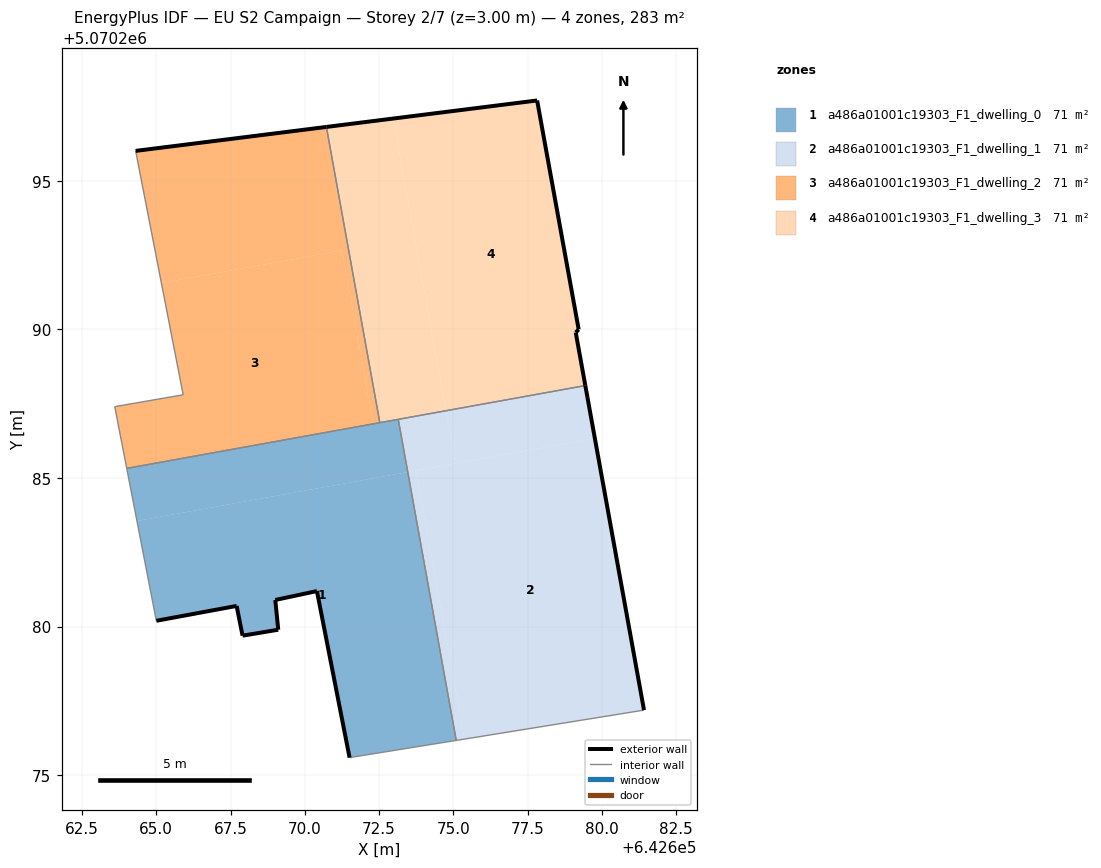
=== STOREY PLAN SPEC (per zone: floor XY polygon, exterior-wall plan segments, windows/doors) ===
zone 1: a486a01001c19303_F1_dwelling_0  (70.6 m²)
  floor: (642675.09, 5070276.17) (642673.46, 5070285.20) (642664.35, 5070283.55) (642665.00, 5070280.19) (642667.70, 5070280.69) (642667.91, 5070279.69) (642669.11, 5070279.89) (642669.01, 5070280.89) (642670.41, 5070281.19) (642671.51, 5070275.59)
  floor: (642673.46, 5070285.20) (642673.14, 5070286.97) (642664.01, 5070285.32) (642664.35, 5070283.55)
  exterior wall: (642669.01, 5070280.89) – (642669.11, 5070279.89)  [1.0 m]
  exterior wall: (642669.11, 5070279.89) – (642667.91, 5070279.69)  [1.2 m]
  exterior wall: (642667.91, 5070279.69) – (642667.70, 5070280.69)  [1.0 m]
  exterior wall: (642667.70, 5070280.69) – (642665.00, 5070280.19)  [2.7 m]
  exterior wall: (642671.51, 5070275.59) – (642670.41, 5070281.19)  [5.7 m]
  exterior wall: (642670.41, 5070281.19) – (642669.01, 5070280.89)  [1.4 m]
  interior walls: 5
zone 2: a486a01001c19303_F1_dwelling_1  (70.6 m²)
  floor: (642681.41, 5070277.19) (642679.76, 5070286.33) (642673.74, 5070285.25) (642675.37, 5070276.21)
  floor: (642675.37, 5070276.21) (642673.74, 5070285.25) (642673.46, 5070285.20) (642675.09, 5070276.17)
  floor: (642679.76, 5070286.33) (642679.44, 5070288.11) (642674.75, 5070287.26) (642675.07, 5070285.49)
  floor: (642675.07, 5070285.49) (642674.75, 5070287.26) (642673.14, 5070286.97) (642673.46, 5070285.20)
  exterior wall: (642679.44, 5070288.11) – (642681.41, 5070277.19)  [11.1 m]
  interior walls: 3
zone 3: a486a01001c19303_F1_dwelling_2  (70.6 m²)
  floor: (642672.31, 5070286.82) (642671.25, 5070292.66) (642665.17, 5070291.56) (642665.91, 5070287.80) (642663.60, 5070287.40) (642664.01, 5070285.32)
  floor: (642672.52, 5070286.86) (642670.73, 5070296.81) (642664.31, 5070296.01) (642665.17, 5070291.56) (642671.25, 5070292.66) (642672.31, 5070286.82)
  exterior wall: (642664.31, 5070296.01) – (642670.73, 5070296.81)  [6.5 m]
  interior walls: 5
zone 4: a486a01001c19303_F1_dwelling_3  (70.6 m²)
  floor: (642679.44, 5070288.11) (642679.12, 5070289.88) (642679.12, 5070289.90) (642679.22, 5070290.00) (642677.82, 5070297.70) (642672.97, 5070297.09) (642674.75, 5070287.26)
  floor: (642674.75, 5070287.26) (642672.97, 5070297.09) (642670.73, 5070296.81) (642672.52, 5070286.86)
  exterior wall: (642679.22, 5070290.00) – (642679.12, 5070289.90)  [0.1 m]
  exterior wall: (642679.12, 5070289.90) – (642679.44, 5070288.11)  [1.8 m]
  exterior wall: (642670.73, 5070296.81) – (642677.82, 5070297.70)  [7.1 m]
  exterior wall: (642677.82, 5070297.70) – (642679.22, 5070290.00)  [7.8 m]
  interior walls: 3

=== DERIVED (storey summary) ===
Building: EU S2 Campaign
Storey: 2 of 7  (floor level z = 3.00 m)
Storey gross floor area: 282.5 m²
Zones on this storey: 4
  - a486a01001c19303_F1_dwelling_0: floor 70.6 m²; exterior wall 13.1 m (39.4 m²); WWR 0.0%
  - a486a01001c19303_F1_dwelling_1: floor 70.6 m²; exterior wall 11.1 m (33.3 m²); WWR 0.0%
  - a486a01001c19303_F1_dwelling_2: floor 70.6 m²; exterior wall 6.5 m (19.4 m²); WWR 0.0%
  - a486a01001c19303_F1_dwelling_3: floor 70.6 m²; exterior wall 16.9 m (50.8 m²); WWR 0.0%
Zone adjacency (shared interzone walls):
  - a486a01001c19303_F1_dwelling_0 ↔ a486a01001c19303_F1_dwelling_1
  - a486a01001c19303_F1_dwelling_0 ↔ a486a01001c19303_F1_dwelling_2
  - a486a01001c19303_F1_dwelling_0 ↔ a486a01001c19303_F1_dwelling_3
  - a486a01001c19303_F1_dwelling_1 ↔ a486a01001c19303_F1_dwelling_3
  - a486a01001c19303_F1_dwelling_2 ↔ a486a01001c19303_F1_dwelling_3